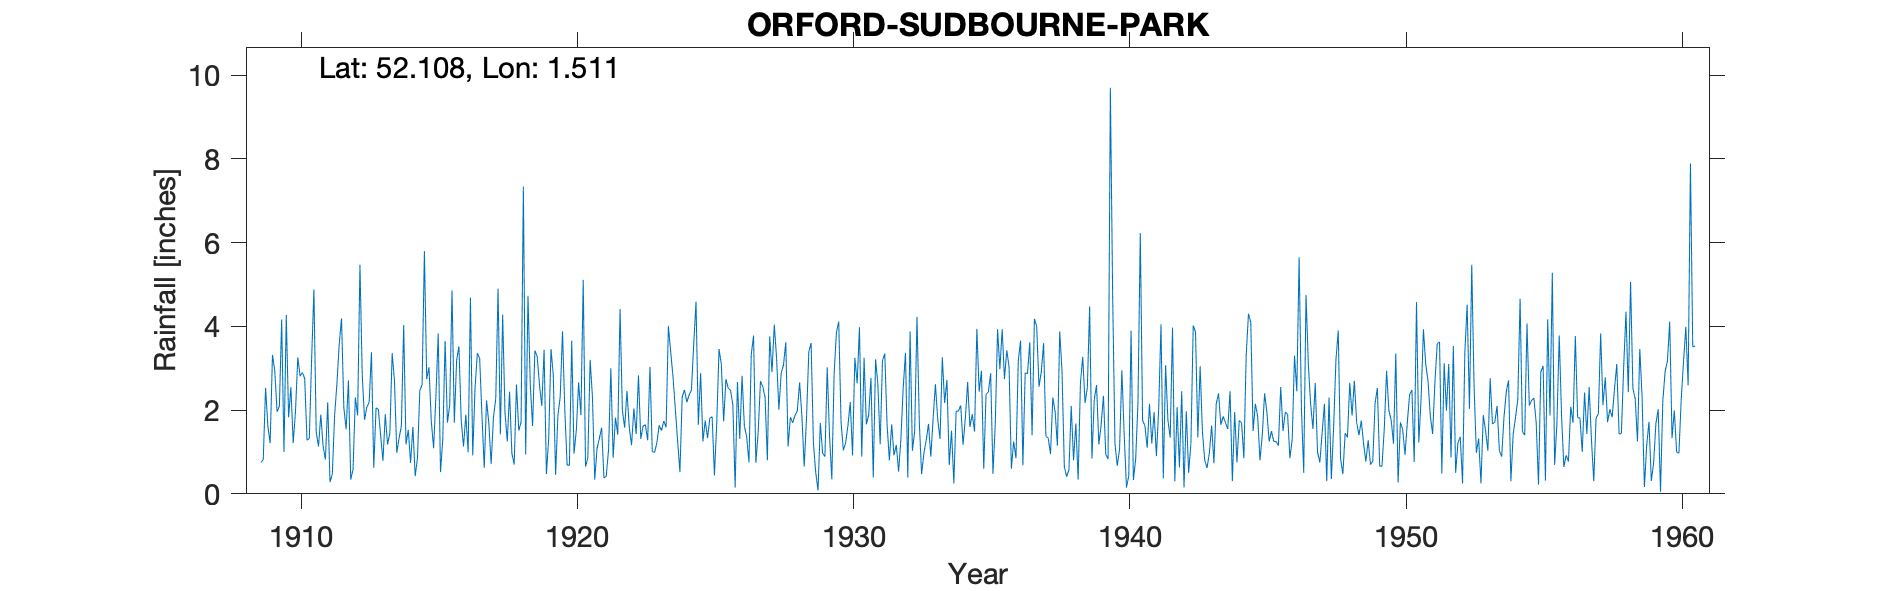

The data file committed next to this chart (first rows):
ORFORD-SUDBOURNE-PARK, , , , , , , , , , , , , , , , , , , , , , , 
Grid ref, TM405513, Long, 1.511, Lat, 52.11, Elevation, 50, ft, , , , , , , , , , , , , , , 
Station no, 1358/6, , , , , , , , , , , , , , , , , , , , , , 
, 1900, 1901, 1902, 1903, 1904, 1905, 1906, 1907, 1908, 1909, 1910, 1911, 1912, 1913, 1914, 1915, 1916, 1917, 1918, 1919, 1920, 1921, 1922
January, , , , , , , , , , 0.75, 1.83, 1.48, 2.06, 3.38, 1.33, 2.74, 1.7, 1.88, 2.44, 3.28, 2, 2.32, 4.41
February, , , , , , , , , , 0.82, 2.55, 1.13, 1.54, 0.62, 1.62, 3.02, 3.19, 0.62, 0.97, 2.6, 0.69, 0.34, 2
March, , , , , , , , , , 2.53, 1.21, 1.89, 2.71, 2.05, 4.03, 1.73, 3.52, 2.23, 0.7, 2.1, 0.68, 1.08, 1.58
April, , , , , , , , , , 1.62, 1.97, 1.13, 0.34, 2.02, 1.18, 1.09, 1.74, 1.68, 2.61, 3.44, 3.66, 1.32, 2.46
May, , , , , , , , , , 1.21, 3.26, 0.82, 0.58, 1.39, 1.53, 2.33, 1.13, 0.71, 1.51, 0.47, 0.96, 1.58, 1.59
June, , , , , , , , , , 3.32, 2.81, 2.18, 2.3, 0.79, 0.74, 3.83, 1.89, 1.83, 1.71, 1.32, 1.52, 0.38, 1.16
July, , , , , , , , , , 2.94, 2.9, 0.28, 1.87, 1.9, 1.6, 0.52, 0.99, 2.27, 7.34, 3.46, 2.66, 0.42, 2.04
August, , , , , , , , , , 1.96, 2.75, 0.47, 5.47, 1.18, 0.42, 1.31, 4.69, 4.9, 0.94, 2.83, 1.88, 1.05, 1.43
September, , , , , , , , , , 2.09, 1.28, 1.88, 2.83, 1.45, 0.86, 3.65, 0.92, 1.42, 4.73, 0.45, 5.11, 3, 2.83
October, , , , , , , , , , 4.16, 1.32, 2.63, 1.77, 3.36, 2.46, 1.7, 2.52, 4.28, 2.6, 1.87, 0.65, 0.86, 1.31
November, , , , , , , , , , 1, 3.2, 3.58, 2.07, 2.7, 2.61, 2.12, 3.36, 1.96, 1.62, 2.32, 0.86, 1.82, 1.62
December, , , , , , , , , , 4.27, 4.88, 4.19, 2.19, 0.98, 5.8, 4.86, 3.24, 1.25, 3.42, 3.88, 3.2, 1.41, 1.65
Total, , , , , , , , , , 26.67, 29.96, 21.66, 25.73, 21.82, 24.18, 28.9, 28.89, 25.03, 30.59, 28.02, 23.87, 15.58, 24.08
IDR 1909 Total, , , , , , , , , , , , , , , , , , , , , , , 
IDR 1910. Column offset to 1900s sheet, …, , , , , , , , , , , , , , , , , , , , , , , 
IDR 1920. Column offset to 1910s sheet, …, , , , , , , , , , , , , , , , , , , , , , , 
1921 Total adj for arithmetic, , , , , , , , , , , , , , , , , , , , , , , 
